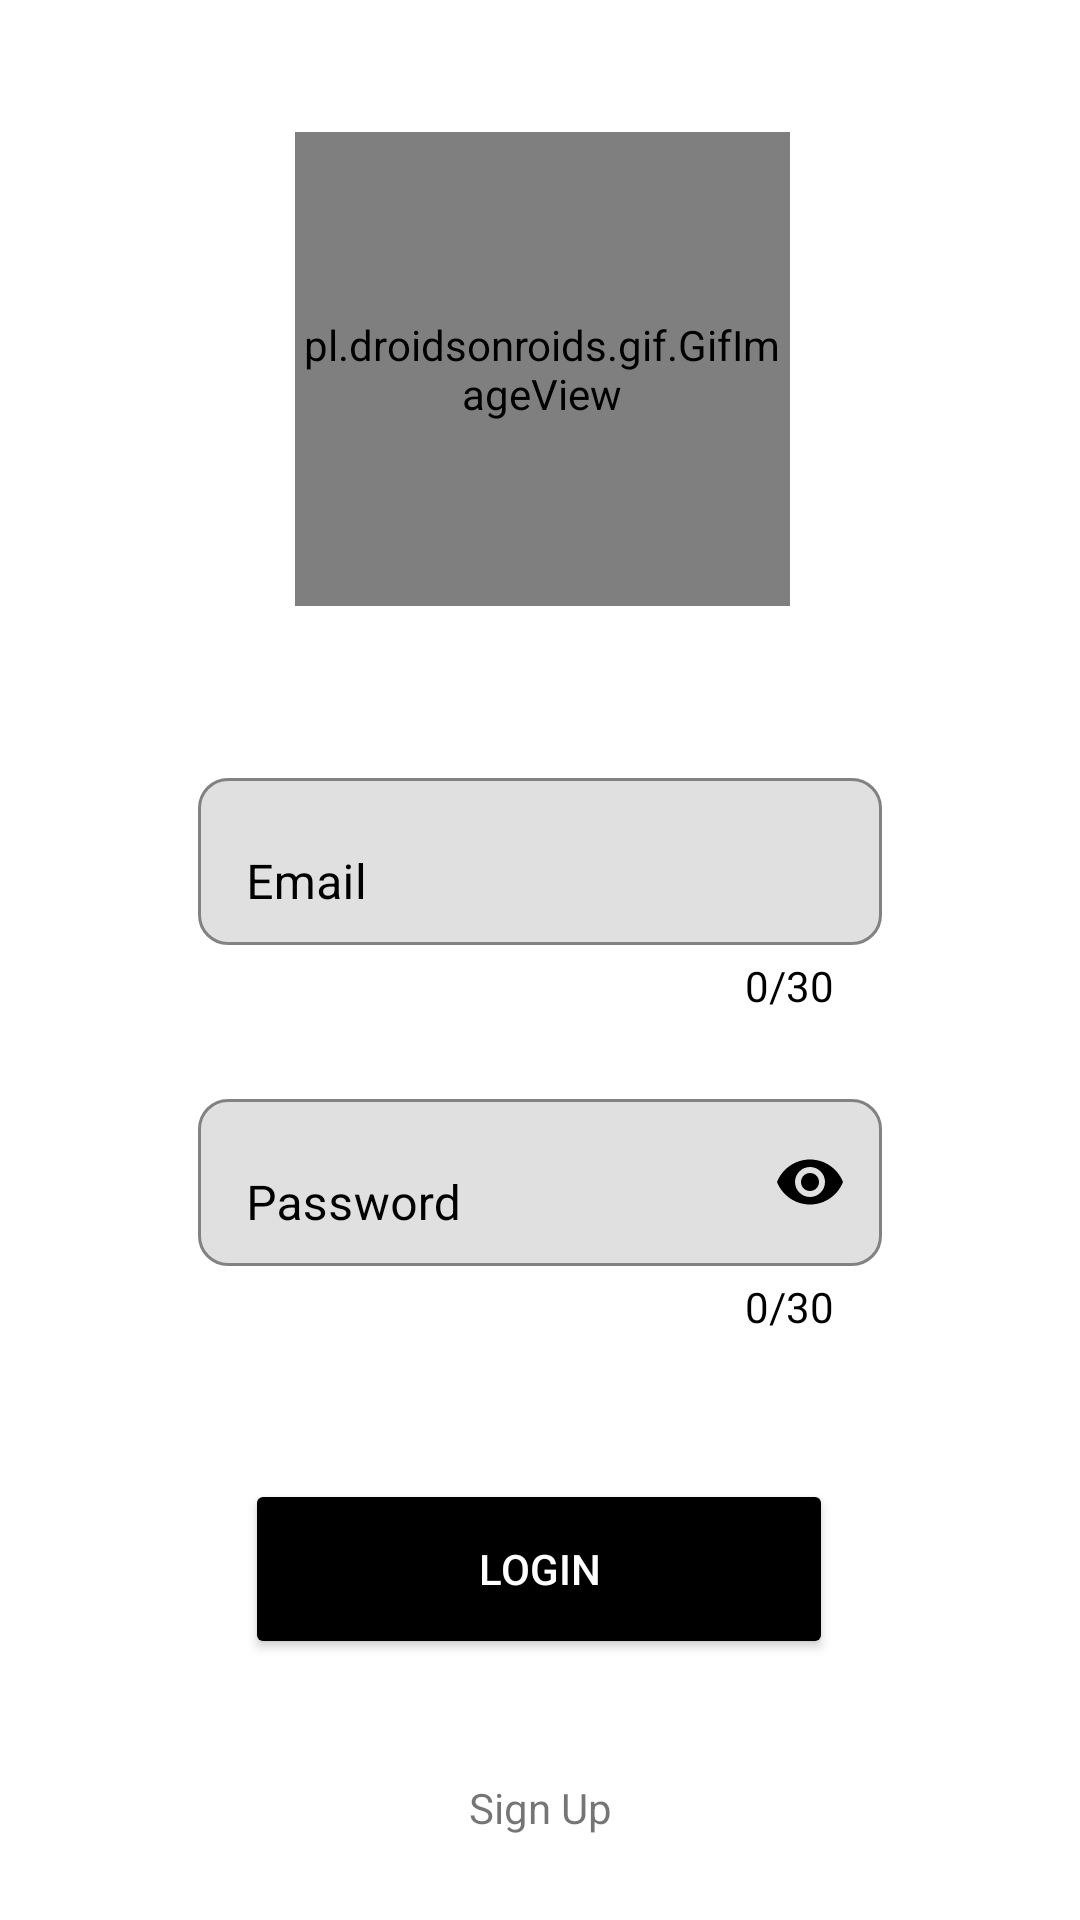

Layout XML and referenced resources for this Android screen:
<!-- AndroidManifest.xml: application theme Theme.Tidy -->
<!-- res/layout/activity_house_owner_login.xml -->
<?xml version="1.0" encoding="utf-8"?>
<androidx.constraintlayout.widget.ConstraintLayout xmlns:android="http://schemas.android.com/apk/res/android"
    xmlns:app="http://schemas.android.com/apk/res-auto"
    xmlns:tools="http://schemas.android.com/tools"
    android:layout_width="match_parent"
    android:layout_height="match_parent"
    android:background="@drawable/custom_button"
    tools:context=".houseOwnerLogin">

    <com.google.android.material.textfield.TextInputLayout
        android:id="@+id/Username"
        style="@style/Widget.MaterialComponents.Button.OutlinedButton"
        android:layout_width="match_parent"
        android:layout_height="wrap_content"
        android:layout_marginStart="50dp"
        android:layout_marginTop="250dp"
        android:layout_marginEnd="50dp"
        android:hint="Email"
        android:textColorHint="@color/black"
        app:boxBackgroundMode="outline"
        app:boxCornerRadiusBottomEnd="10dp"
        app:boxCornerRadiusBottomStart="10dp"
        app:boxCornerRadiusTopEnd="10dp"
        app:boxCornerRadiusTopStart="10dp"
        app:counterEnabled="true"
        app:counterMaxLength="30"
        app:counterTextAppearance="@style/TextAppearance.AppCompat.Body1"
        app:counterTextColor="@color/black"
        app:endIconMode="clear_text"
        app:endIconTint="@color/black"
        app:errorEnabled="true"
        app:errorTextColor="#DC0C0C"
        app:layout_constraintEnd_toEndOf="parent"
        app:layout_constraintStart_toStartOf="parent"
        app:layout_constraintTop_toTopOf="parent">

        <com.google.android.material.textfield.TextInputEditText
            android:id="@+id/editname"
            android:layout_width="match_parent"
            android:layout_height="wrap_content"
            android:inputType="textCapSentences"
            android:textColor="@color/black" />
    </com.google.android.material.textfield.TextInputLayout>

    <com.google.android.material.textfield.TextInputLayout
        android:id="@+id/password"
        style="@style/Widget.MaterialComponents.Button.OutlinedButton"
        android:layout_width="match_parent"
        android:layout_height="wrap_content"
        android:layout_marginStart="50dp"
        android:layout_marginTop="15dp"
        android:layout_marginEnd="50dp"
        android:hint="Password"
        android:textColorHint="@color/black"
        app:boxBackgroundMode="outline"
        app:boxCornerRadiusBottomEnd="10dp"
        app:boxCornerRadiusBottomStart="10dp"
        app:boxCornerRadiusTopEnd="10dp"
        app:boxCornerRadiusTopStart="10dp"
        app:counterEnabled="true"
        app:counterMaxLength="30"
        app:counterTextAppearance="@style/TextAppearance.AppCompat.Body1"
        app:counterTextColor="@color/black"
        app:endIconMode="password_toggle"
        app:endIconTint="@color/black"
        app:errorEnabled="true"
        app:errorTextColor="#DC0C0C"
        app:layout_constraintEnd_toEndOf="parent"
        app:layout_constraintStart_toStartOf="parent"
        app:layout_constraintTop_toBottomOf="@+id/Username">

        <com.google.android.material.textfield.TextInputEditText
            android:id="@+id/editPassword"
            android:layout_width="match_parent"
            android:layout_height="wrap_content"
            android:inputType="textPassword"
            android:textColor="@color/black" />
    </com.google.android.material.textfield.TextInputLayout>

    <Button
        android:id="@+id/Login"
        android:layout_width="196dp"
        android:layout_height="60dp"
        android:layout_marginTop="44dp"
        android:onClick="houseOwner_Login"
        android:backgroundTint="@color/black"
        android:text="LOGIN"
        android:textColor="@color/white"
        app:cornerRadius="10dp"
        app:layout_constraintEnd_toEndOf="parent"
        app:layout_constraintHorizontal_bias="0.497"
        app:layout_constraintStart_toStartOf="parent"
        app:layout_constraintTop_toBottomOf="@+id/password" />

    <TextView
        android:id="@+id/textView3"
        android:layout_width="wrap_content"
        android:layout_height="wrap_content"
        android:layout_marginTop="40dp"
        android:text="Sign Up"
        app:layout_constraintEnd_toEndOf="parent"
        app:layout_constraintStart_toStartOf="parent"
        app:layout_constraintTop_toBottomOf="@+id/Login" />

    <pl.droidsonroids.gif.GifImageView
        android:id="@+id/gifImageView"
        android:layout_width="165dp"
        android:layout_height="158dp"
        android:layout_marginTop="44dp"
        android:src="@drawable/login_gif"
        app:layout_constraintEnd_toEndOf="parent"
        app:layout_constraintHorizontal_bias="0.504"
        app:layout_constraintStart_toStartOf="parent"
        app:layout_constraintTop_toTopOf="parent" />

</androidx.constraintlayout.widget.ConstraintLayout>
<!-- resources referenced by this layout -->
<resources>
  <!-- drawable login_gif: gif bitmap (drawable, 474380 bytes) -->
  <style name="Theme.Tidy" parent="Theme.MaterialComponents.DayNight.DarkActionBar">
          
          <item name="colorPrimary">@color/purple_500</item>
          <item name="colorPrimaryVariant">@color/purple_700</item>
          <item name="colorOnPrimary">@color/white</item>
          
          <item name="colorSecondary">@color/black</item>
          <item name="colorSecondaryVariant">@color/teal_700</item>
          <item name="colorOnSecondary">@color/black</item>
          
          <item name="android:statusBarColor" tools:targetApi="l">?attr/colorPrimaryVariant</item>
          
      </style>
  <!-- not gathered from this repository: default colours our renderer supplied (Android Studio template values) -->
  <color name="purple_500">#FF6200EE</color>
  <color name="purple_700">#FF3700B3</color>
  <color name="teal_700">#FF018786</color>
  <color name="black">#FF000000</color>
  <color name="white">#FFFFFFFF</color>
</resources>
